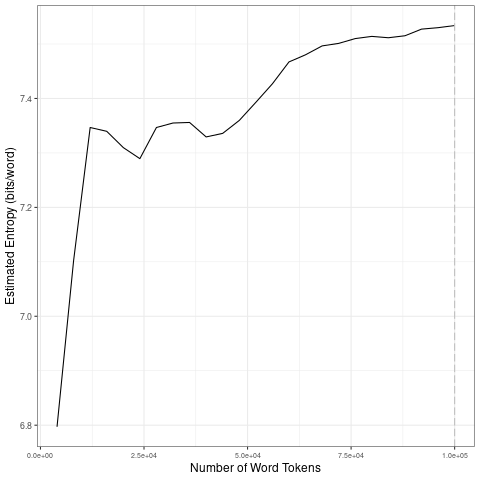

Values plotted in this chart, from the file beside it:
file, entropy.Corpus.Size, entropy.Entropy, sd.Corpus.Size, sd.SD
data/scraping-cleaned/es_tokens_1-gram.t…, 4000, 6.797, 20000, 0.236
data/scraping-cleaned/es_tokens_1-gram.t…, 8000, 7.102, 40000, 0.02773
data/scraping-cleaned/es_tokens_1-gram.t…, 12000, 7.347, 60000, 0.05233
data/scraping-cleaned/es_tokens_1-gram.t…, 16000, 7.34, 80000, 0.01322
data/scraping-cleaned/es_tokens_1-gram.t…, 20000, 7.31, 1e+05, 0.009732
data/scraping-cleaned/es_tokens_1-gram.t…, 24000, 7.289, 20000, 0.236
data/scraping-cleaned/es_tokens_1-gram.t…, 28000, 7.347, 40000, 0.02773
data/scraping-cleaned/es_tokens_1-gram.t…, 32000, 7.355, 60000, 0.05233
data/scraping-cleaned/es_tokens_1-gram.t…, 36000, 7.356, 80000, 0.01322
data/scraping-cleaned/es_tokens_1-gram.t…, 40000, 7.329, 1e+05, 0.009732
data/scraping-cleaned/es_tokens_1-gram.t…, 44000, 7.336, 20000, 0.236
data/scraping-cleaned/es_tokens_1-gram.t…, 48000, 7.36, 40000, 0.02773
data/scraping-cleaned/es_tokens_1-gram.t…, 52000, 7.393, 60000, 0.05233
data/scraping-cleaned/es_tokens_1-gram.t…, 56000, 7.427, 80000, 0.01322
data/scraping-cleaned/es_tokens_1-gram.t…, 60000, 7.467, 1e+05, 0.009732
data/scraping-cleaned/es_tokens_1-gram.t…, 64000, 7.48, 20000, 0.236
data/scraping-cleaned/es_tokens_1-gram.t…, 68000, 7.496, 40000, 0.02773
data/scraping-cleaned/es_tokens_1-gram.t…, 72000, 7.501, 60000, 0.05233
data/scraping-cleaned/es_tokens_1-gram.t…, 76000, 7.51, 80000, 0.01322
data/scraping-cleaned/es_tokens_1-gram.t…, 80000, 7.514, 1e+05, 0.009732
data/scraping-cleaned/es_tokens_1-gram.t…, 84000, 7.511, 20000, 0.236
data/scraping-cleaned/es_tokens_1-gram.t…, 88000, 7.515, 40000, 0.02773
data/scraping-cleaned/es_tokens_1-gram.t…, 92000, 7.527, 60000, 0.05233
data/scraping-cleaned/es_tokens_1-gram.t…, 96000, 7.53, 80000, 0.01322
data/scraping-cleaned/es_tokens_1-gram.t…, 1e+05, 7.534, 1e+05, 0.009732
